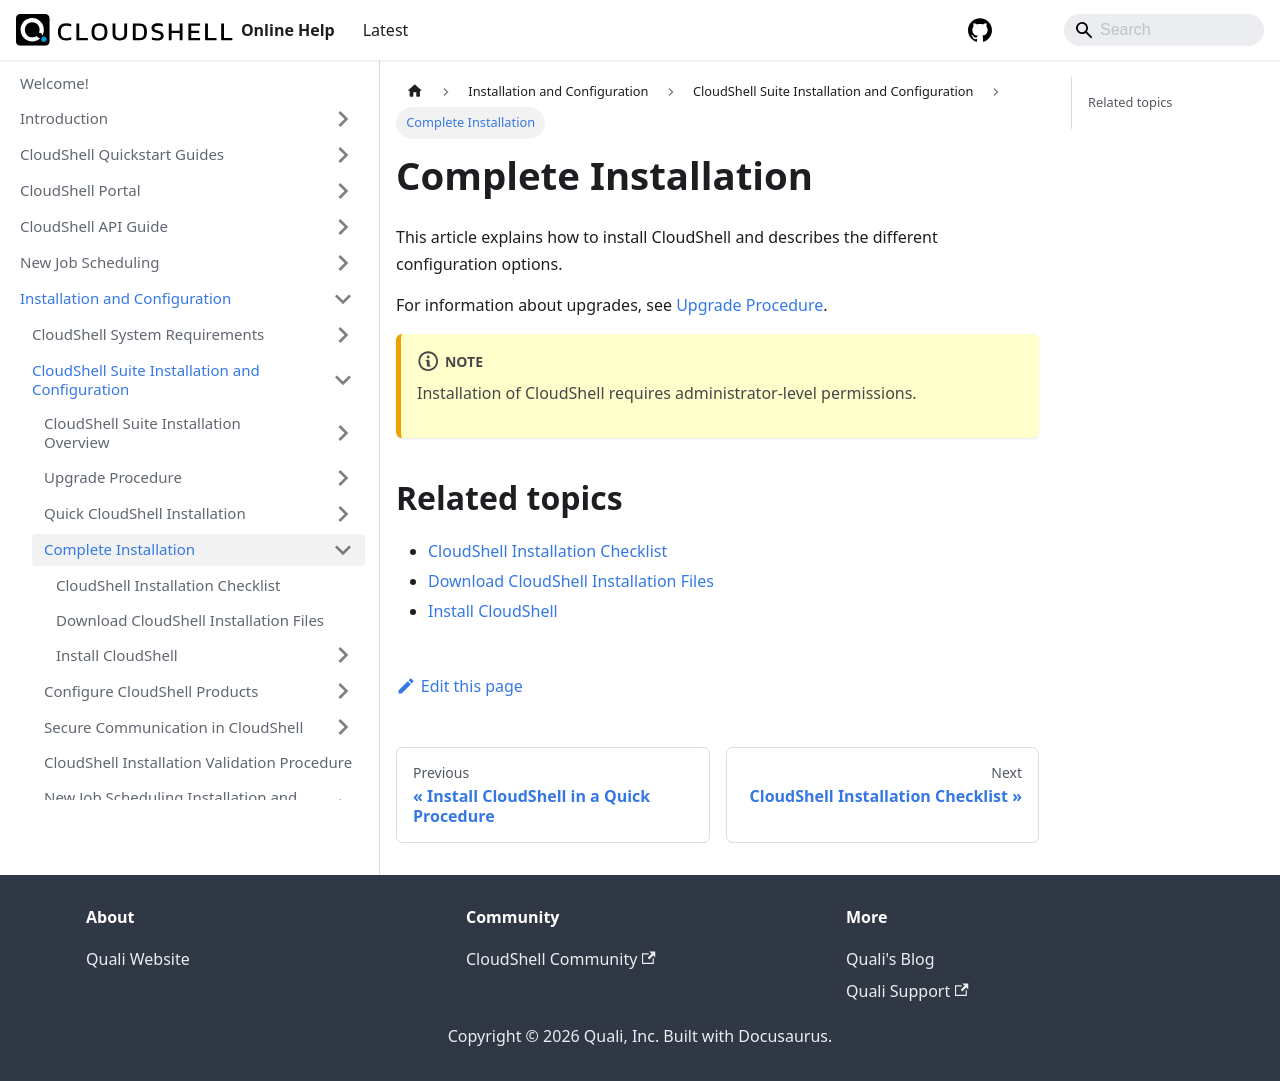

repository: QualiSystems/cloudshell-help · page: install-configure/cloudshell-suite/complete-install.html · generator: docusaurus

# Complete Installation

This article explains how to install CloudShell and describes the different configuration options.

For information about upgrades, see [Upgrade Procedure](../upgrade-procedure/index.md).

:::note
Installation of CloudShell requires administrator-level permissions.
:::

## Related topics

- [CloudShell Installation Checklist](./installation-checklist.md)
- [Download CloudShell Installation Files](./download-cloudshell.md)
- [Install CloudShell](./install-cloudshell/index.md)
